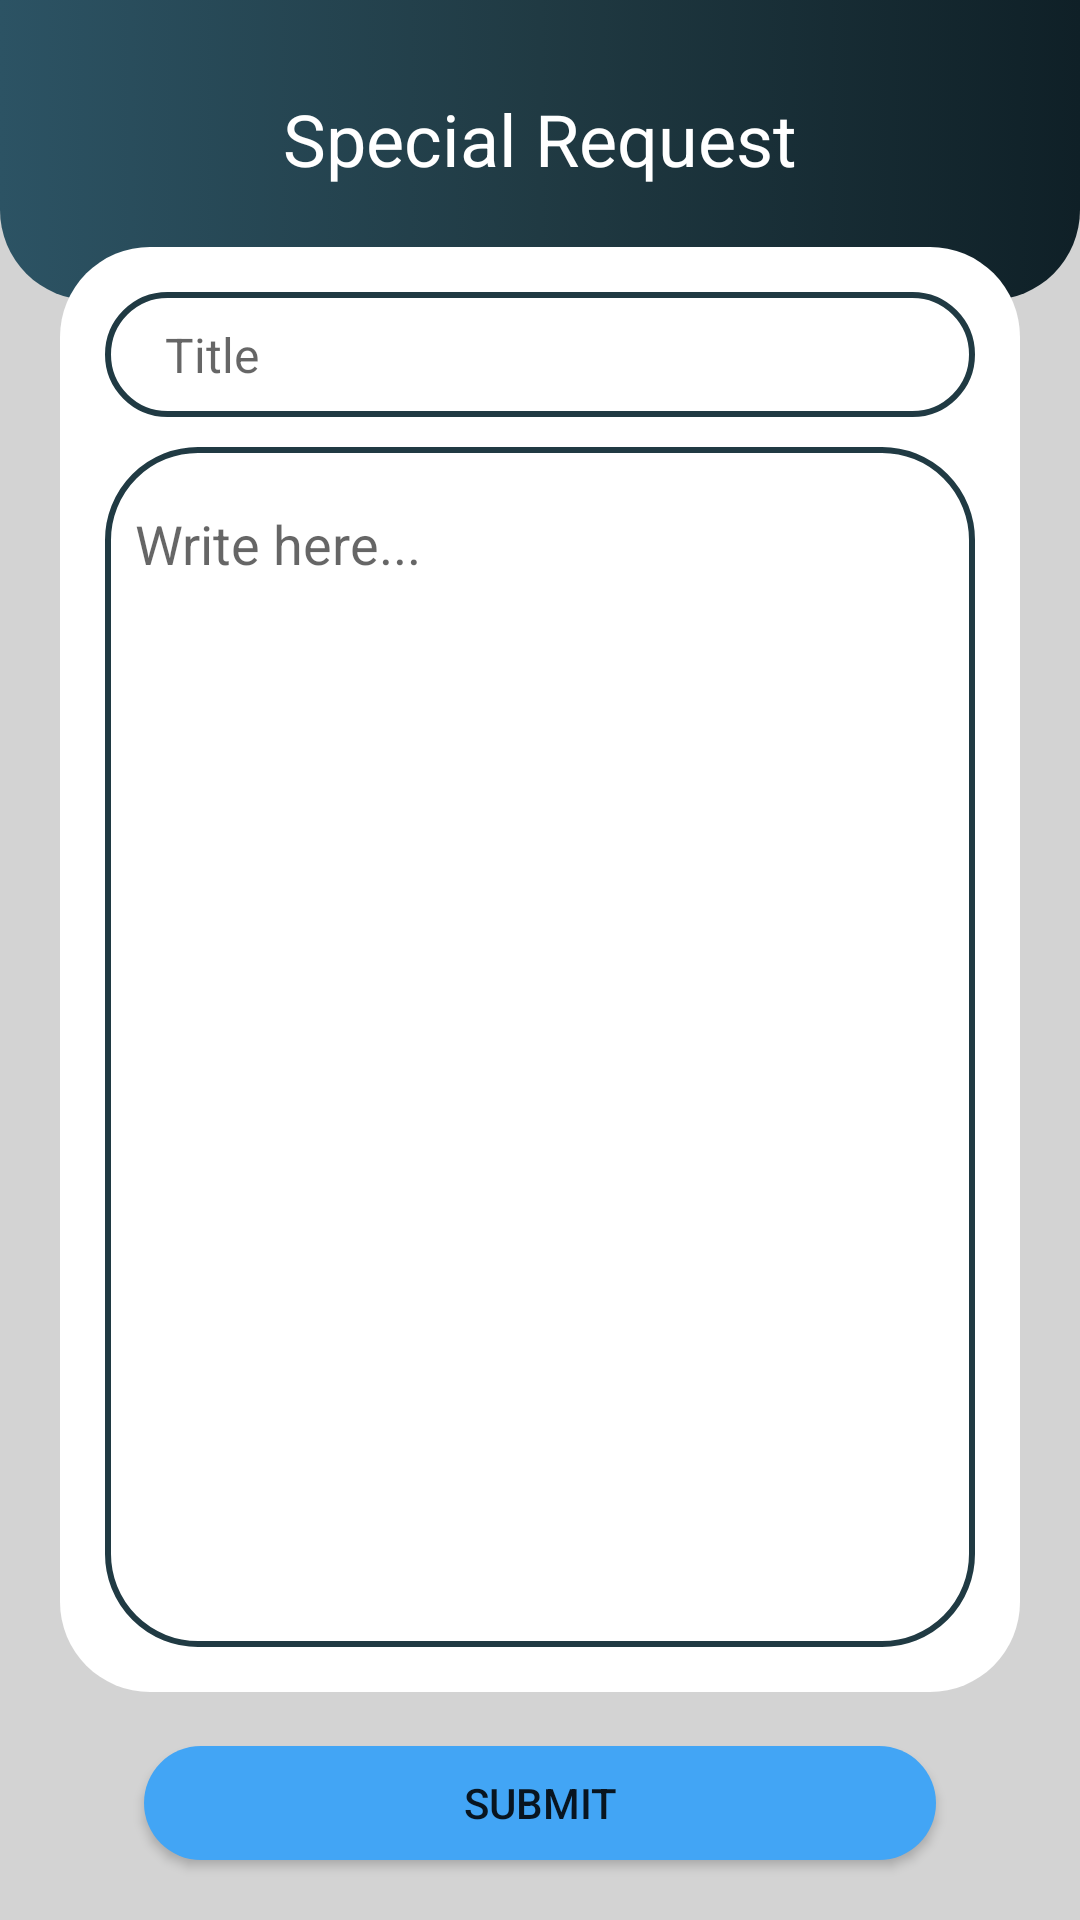

Layout XML and referenced resources for this Android screen:
<!-- AndroidManifest.xml: application theme AppTheme -->
<!-- res/layout/activity_special_request.xml -->
<?xml version="1.0" encoding="utf-8"?>
<RelativeLayout xmlns:android="http://schemas.android.com/apk/res/android"
    xmlns:app="http://schemas.android.com/apk/res-auto"
    xmlns:tools="http://schemas.android.com/tools"
    android:layout_width="match_parent"
    android:layout_height="match_parent"
    tools:context=".Activities.SendSpecialRequestActivity"
    android:background="@color/light_gray">

    <ImageView
        android:id="@+id/topBackGround"
        android:layout_width="match_parent"
        android:layout_height="100dp"
        android:src="@drawable/background_top_profile"/>
    <TextView
        android:id="@+id/headingTop"
        android:layout_width="wrap_content"
        android:layout_height="wrap_content"
       android:layout_alignParentTop="true"
        android:layout_centerHorizontal="true"
        android:layout_marginTop="30dp"
        android:text="Special Request"
        android:textAppearance="@style/TextAppearance.AppCompat.Headline"
        android:textColor="@color/white"
       />
    <RelativeLayout
        android:layout_width="match_parent"
        android:layout_height="wrap_content"
        android:layout_marginLeft="20dp"
        android:layout_marginRight="20dp"
        android:layout_marginBottom="15dp"
        android:background="@drawable/background_info_profile"
        android:padding="15dp"
        android:id="@+id/containerView"
        android:layout_below="@id/headingTop"
        android:layout_marginTop="20dp"
        >
        <EditText
            android:id="@+id/titleEditTextSpecialRequest"
            android:layout_width="match_parent"
            android:layout_height="wrap_content"
            android:hint="Title"
            android:background="@drawable/special_request_input_back_ground"
            android:textSize="16dp"
            android:paddingStart="20dp"
            android:paddingTop="10dp"
            android:paddingBottom="10dp"
            android:textColor="@color/black"/>
        <EditText
            android:id="@+id/descriptionEditText"
            android:layout_width="match_parent"
            android:layout_height="400dp"
            android:gravity="top"
            android:background="@drawable/special_request_input_back_ground"
            android:layout_below="@id/titleEditTextSpecialRequest"
            android:inputType="textMultiLine"
            android:layout_marginTop="10dp"
            android:hint="Write here..."
            android:paddingStart="10dp"
            android:paddingTop="20dp"
            android:paddingBottom="10dp"
            android:paddingEnd="20dp"/>

    </RelativeLayout>

    <Button
        android:id="@+id/submitButton"
        android:layout_width="match_parent"
        android:layout_height="wrap_content"
        android:layout_marginRight="48dp"
        android:layout_marginLeft="48dp"
        android:layout_marginTop="3dp"
        android:layout_marginBottom="20dp"
        android:text="Submit"
        android:layout_below="@id/containerView"
        android:background="@drawable/button_background"/>

</RelativeLayout>
<!-- resources referenced by this layout -->
<resources>
  <color name="black">#FF000000</color>
  <color name="light_gray">#D3D3D3</color>
  <color name="white">#FFFFFFFF</color>
  <!-- drawable background_info_profile (drawable) -->
  <?xml version="1.0" encoding="utf-8"?>
  <selector xmlns:android="http://schemas.android.com/apk/res/android">
      <item>
          <shape android:shape="rectangle">
              <solid android:color="@color/white"/>
              <corners
                  android:radius="30dp"/>
          </shape>
      </item>
  </selector>
  <!-- drawable background_top_profile (drawable) -->
  <?xml version="1.0" encoding="utf-8"?>
  <selector xmlns:android="http://schemas.android.com/apk/res/android">
  <item>
      <shape android:shape="rectangle">
          <gradient
              android:startColor="#2C5364"
              android:endColor="#0F2027"
              android:centerColor="#203A43"/>
          <corners android:bottomRightRadius="30dp" android:bottomLeftRadius="30dp"/>
      </shape>
  </item>
  </selector>
  <!-- drawable button_background (drawable) -->
  <?xml version="1.0" encoding="utf-8"?>
  <shape xmlns:android="http://schemas.android.com/apk/res/android">
  
      <solid android:color="@color/blue_100"/>
      <corners android:radius="70dp"/>
  
  </shape>
  <!-- drawable special_request_input_back_ground (drawable) -->
  <?xml version="1.0" encoding="utf-8"?>
  <shape xmlns:android="http://schemas.android.com/apk/res/android">
  
  
      <stroke android:color="@color/gradient_mid_color"
          android:width="2dp"/>
      <corners android:radius="30dp"/>
  
  </shape>
  <style name="AppTheme" parent="Theme.MaterialComponents.DayNight.NoActionBar">
          
          <item name="colorPrimary">@color/gradient_mid_color</item>
          <item name="colorPrimaryVariant">@color/gradient_mid_color</item>
          <item name="colorOnPrimary">@color/white</item>
          
          <item name="colorSecondary">@color/teal_200</item>
          <item name="colorSecondaryVariant">@color/teal_700</item>
          <item name="colorOnSecondary">@color/black</item>
          
          <item name="android:statusBarColor">?attr/colorPrimaryVariant</item>
          
          <item name="buttonBarStyle">@style/button_Style</item>
          <item name="floatingActionButtonLargePrimaryStyle">@style/floatingActionButton</item>
          <item name="android:windowContentTransitions">true</item>
      </style>
  <color name="blue_100">#42A5F5</color>
  <color name="gradient_mid_color">#203A43</color>
  <color name="teal_200">#FF03DAC5</color>
  <color name="teal_700">#FF018786</color>
  <style name="button_Style" parent="ShapeAppearanceOverlay.Material3.Button">
          <item name="color">@color/blue_100</item>
      </style>
  
      implementation "com.android.support:appcompat-v7:26.1.0"
  <style name="floatingActionButton" parent="Widget.Material3.FloatingActionButton.Large.Primary">
          <item name="color">@color/blue_100</item>
      </style>
</resources>
